Run: headless pygame with SDL's dummy video driver; simulated clock (each Clock.tick advances the game by its frame time, no real sleeping); random seed 0; keys injected as events and as key.get_pressed() state; mouse plan: one left click at the window centre at the start of phase 2, then a move to the lower-right quarter at the start of phase 3.
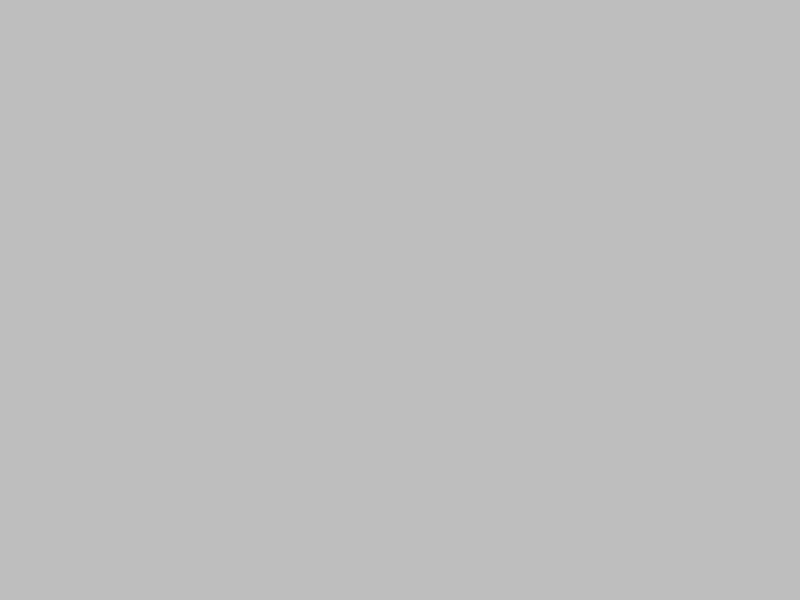
Frame 1 of 4 · flips 1–60 · no input
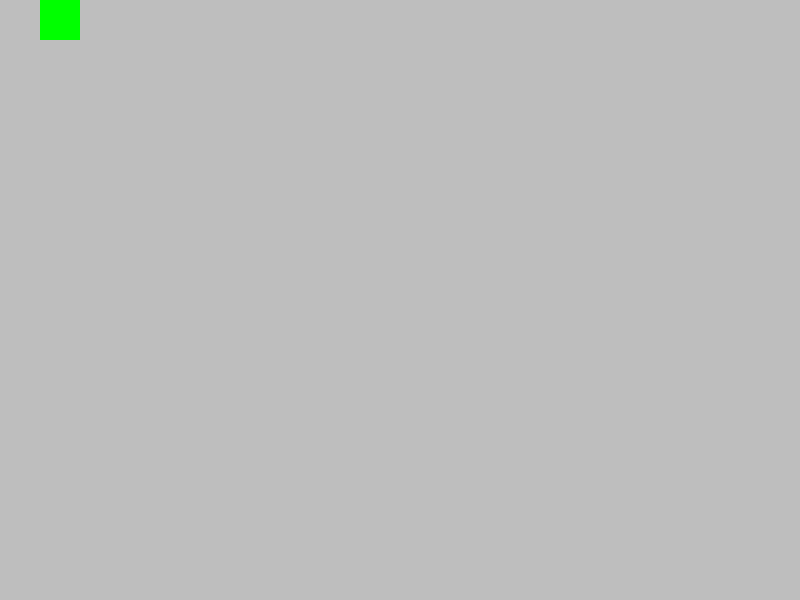
Frame 2 of 4 · flips 61–180 · clicked the window centre · tapped SPACE, RETURN · held RIGHT (→), D
Frame 3 of 4 · flips 181–300 · moved the mouse to the lower-right quarter · held DOWN (↓), S · screen unchanged from frame 2, image omitted
Frame 4 of 4 · flips 301–420 · held LEFT (←), A, UP (↑), W · screen unchanged from frame 3, image omitted

The pygame program that drew these frames:

import random

import pygame

WIDTH = 800
HEIGHT = 600

WHITE = (255, 255, 255)
BLACK = (0, 0, 0)
RED = (255, 0, 0)
GREEN = (0, 255, 0)
BLUE = (0, 0, 255)

colors_list = [WHITE, BLACK, RED, GREEN, BLUE]

# Создаем игру и окно
pygame.init()
pygame.mixer.init()
screen = pygame.display.set_mode((WIDTH, HEIGHT))
pygame.display.set_caption("Labyrinth")



# Цикл игры
running = True
screen.fill("grey")
while running:

    # Ввод процесса (события)
    for event in pygame.event.get():
        # check for closing window
        if event.type == pygame.QUIT:
            running = False
        if event.type == pygame.KEYDOWN:
            if event.key == pygame.K_w:
                r1 = pygame.Rect((40, 0, 40, 40))
                pygame.draw.rect(screen, colors_list[random.randint(0,4)], r1, 0)
        if event.type == pygame.MOUSEBUTTONDOWN:
            if event.button == 1:
                r1 = pygame.Rect((40, 0, 40, 40))
                pygame.draw.rect(screen, colors_list[random.randint(0, 4)], r1, 0)

    # Рендеринг

    # После отрисовки всего, переворачиваем экран
    pygame.display.flip()

pygame.quit()
